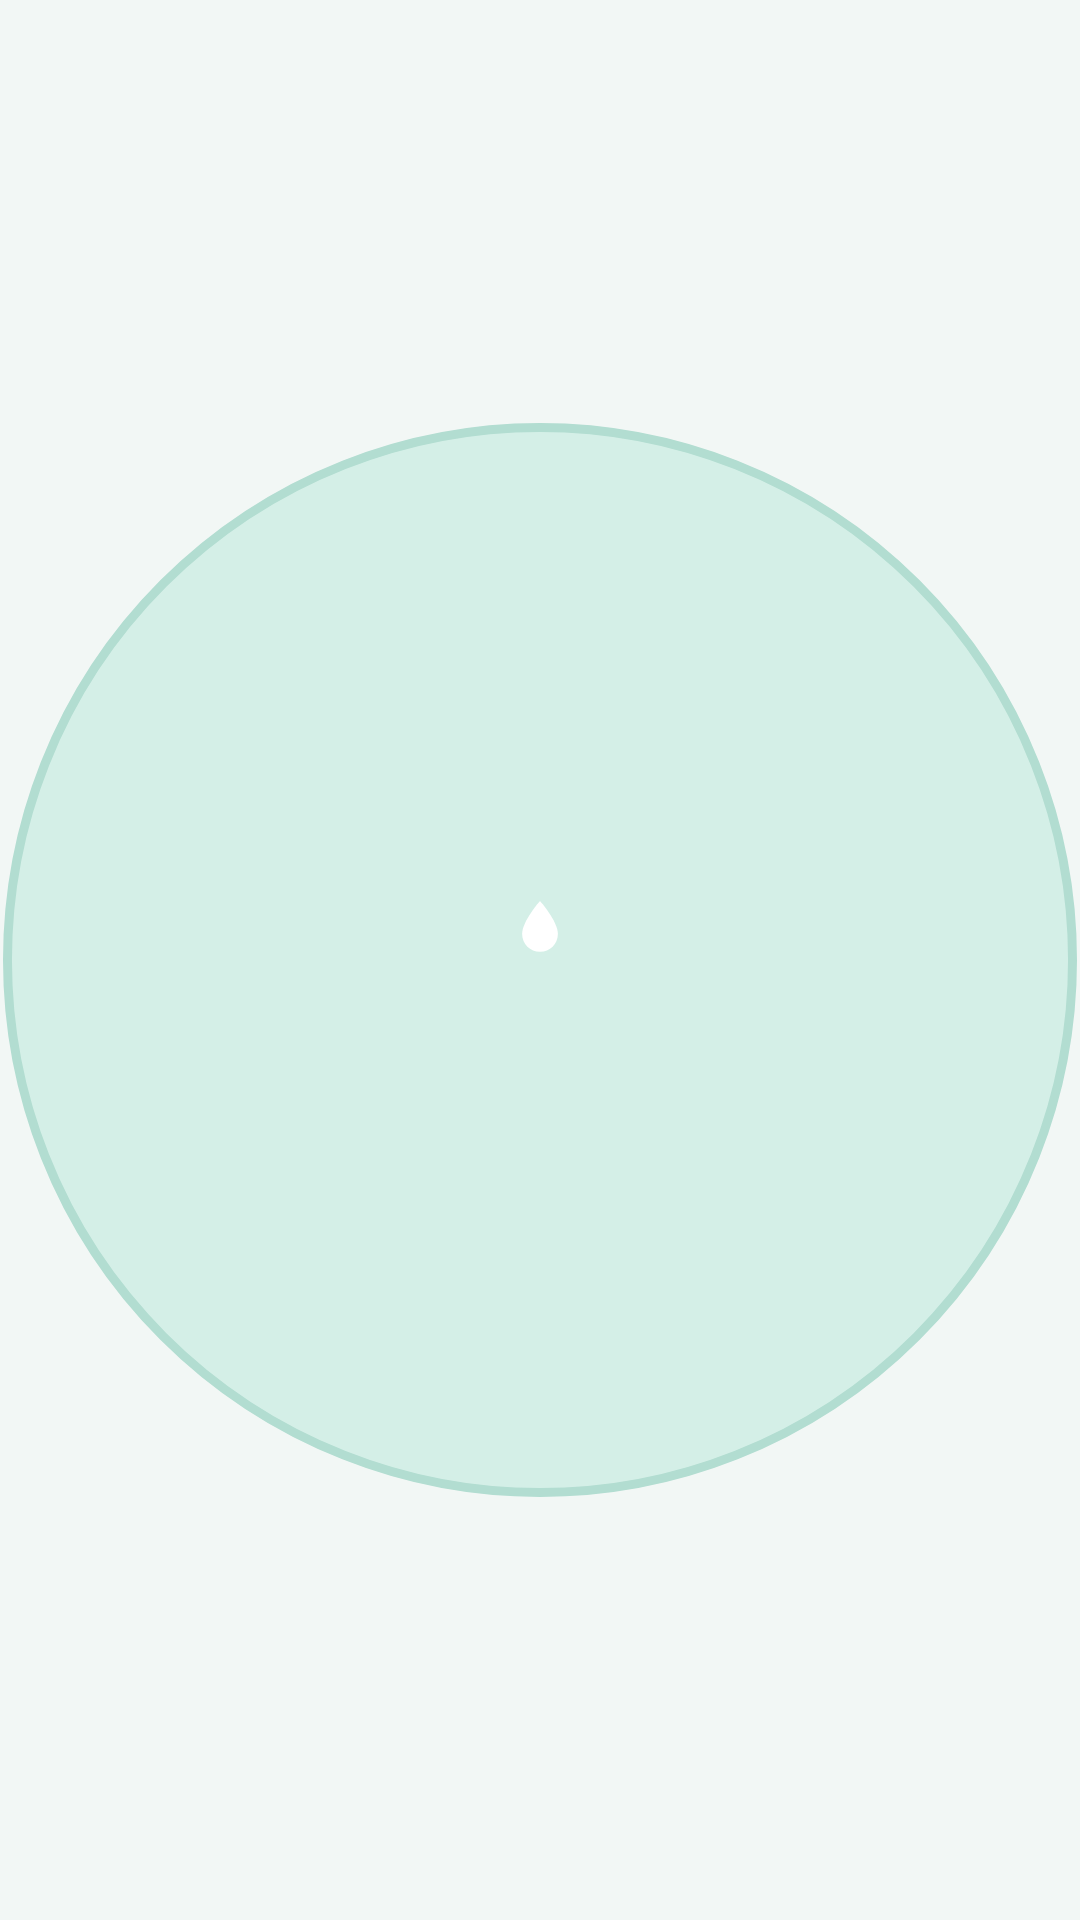

The Android layout XML behind this screen, and the referenced resources:
<!-- AndroidManifest.xml: application theme Theme.Goke -->
<!-- res/layout/widget_hotwater_circle.xml -->
<?xml version="1.0" encoding="utf-8"?>
<FrameLayout xmlns:android="http://schemas.android.com/apk/res/android"
    android:id="@+id/widget_root"
    android:layout_width="match_parent"
    android:layout_height="match_parent"
    android:clickable="true"
    android:focusable="true">

    <ImageView
        android:id="@+id/hw_circle_bg"
        android:layout_width="match_parent"
        android:layout_height="match_parent"
        android:contentDescription="@null"
        android:duplicateParentState="true"
        android:padding="1dp"
        android:scaleType="fitCenter"
        android:src="@drawable/widget_hw_circle_idle" />

    <LinearLayout
        android:id="@+id/hw_content"
        android:layout_width="match_parent"
        android:layout_height="match_parent"
        android:gravity="center"
        android:orientation="vertical"
        android:padding="10dp">

        <ImageView
            android:id="@+id/hw_icon"
            android:layout_width="22dp"
            android:layout_height="22dp"
            android:contentDescription="@null"
            android:src="@drawable/ic_widget_hotwater" />

        <TextView
            android:id="@+id/hw_action_label"
            android:layout_width="wrap_content"
            android:layout_height="wrap_content"
            android:layout_marginTop="3dp"
            android:ellipsize="end"
            android:gravity="center"
            android:maxLines="1"
            android:textColor="@color/widget_hw_idle_fg"
            android:textSize="14sp"
            android:textStyle="bold" />

        <TextView
            android:id="@+id/hw_room"
            android:layout_width="wrap_content"
            android:layout_height="wrap_content"
            android:layout_marginTop="4dp"
            android:ellipsize="end"
            android:gravity="center"
            android:maxLines="1"
            android:textColor="@color/widget_hw_idle_fg"
            android:textSize="12sp"
            android:textStyle="bold"
            android:visibility="gone" />

        <TextView
            android:id="@+id/hw_meta"
            android:layout_width="wrap_content"
            android:layout_height="wrap_content"
            android:layout_marginTop="2dp"
            android:ellipsize="end"
            android:fontFeatureSettings="tnum"
            android:gravity="center"
            android:maxLines="1"
            android:textColor="@color/widget_hw_idle_sub"
            android:textSize="11sp"
            android:visibility="gone" />
    </LinearLayout>
</FrameLayout>
<!-- resources referenced by this layout -->
<resources>
  <color name="widget_hw_idle_fg">#14463D</color>
  <color name="widget_hw_idle_sub">#376960</color>
  <!-- drawable ic_widget_hotwater (drawable) -->
  <?xml version="1.0" encoding="utf-8"?>
  <vector xmlns:android="http://schemas.android.com/apk/res/android"
      android:width="24dp"
      android:height="24dp"
      android:viewportWidth="24"
      android:viewportHeight="24">
      <path
          android:fillColor="#FFFFFF"
          android:pathData="M12,2.5C12,2.5 5.5,9.8 5.5,14.5C5.5,18.09 8.41,21 12,21C15.59,21 18.5,18.09 18.5,14.5C18.5,9.8 12,2.5 12,2.5Z" />
  </vector>
  <!-- drawable widget_hw_circle_idle (drawable) -->
  <?xml version="1.0" encoding="utf-8"?>
  <ripple xmlns:android="http://schemas.android.com/apk/res/android"
      android:color="@color/widget_hw_idle_ripple">
      <item>
          <shape android:shape="oval">
              <size
                  android:width="120dp"
                  android:height="120dp" />
              <solid android:color="@color/widget_hw_idle_bg" />
              <stroke
                  android:width="1dp"
                  android:color="@color/widget_hw_idle_stroke" />
          </shape>
      </item>
  </ripple>
  <style name="Theme.Goke" parent="android:Theme.Material.Light.NoActionBar">
          <item name="android:windowBackground">@color/window_bg</item>
          <item name="android:statusBarColor">@android:color/transparent</item>
          <item name="android:navigationBarColor">@android:color/transparent</item>
      </style>
  <color name="widget_hw_idle_ripple">#2414463D</color>
  <color name="widget_hw_idle_bg">#D4EFE7</color>
  <color name="widget_hw_idle_stroke">#B2DDD1</color>
  <color name="window_bg">#F2F7F5</color>
</resources>
